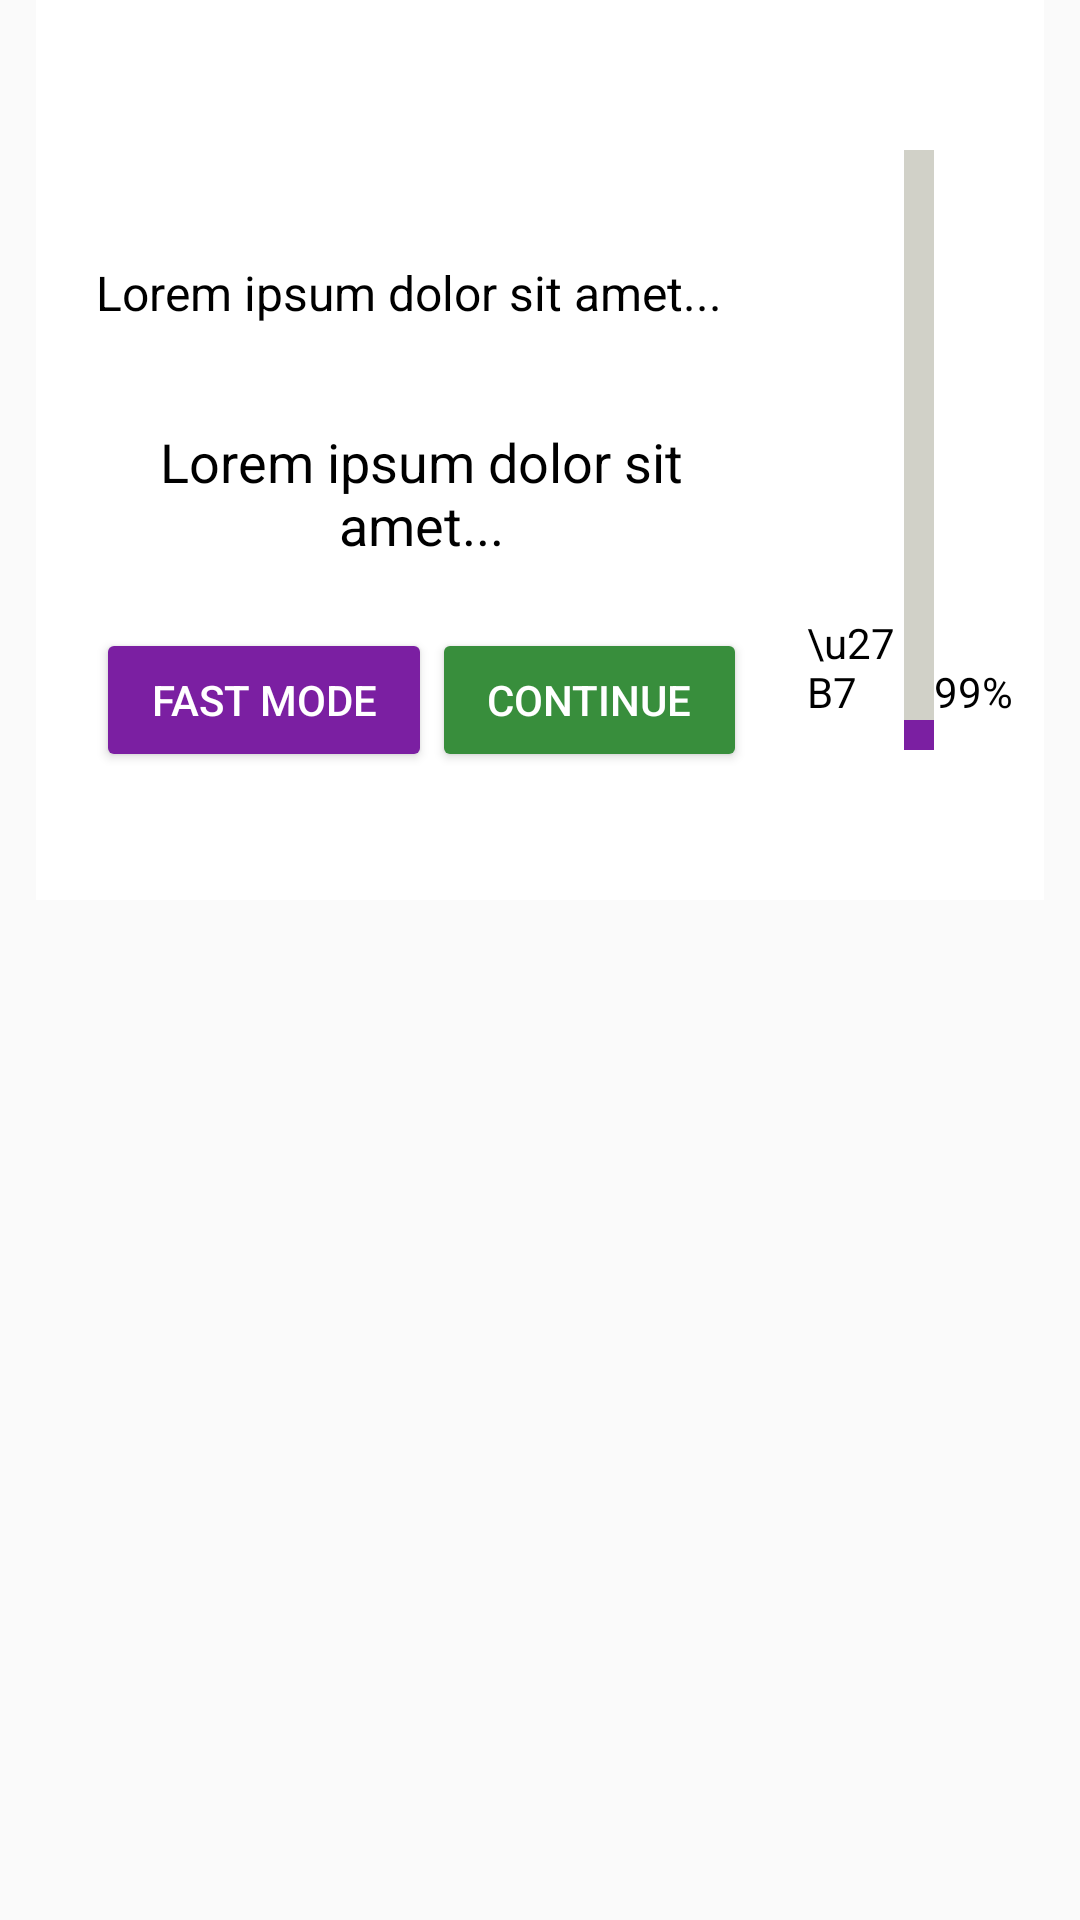

Reconstruct the res/layout file that produces this screen, plus the resources it refers to.
<!-- AndroidManifest.xml: application theme AppTheme -->
<!-- res/layout/custom_dialog.xml -->
<?xml version="1.0" encoding="utf-8"?>
<RelativeLayout  xmlns:android="http://schemas.android.com/apk/res/android"
    android:layout_width="fill_parent"
    android:layout_height="match_parent"
    android:id="@+id/tabLayout"
    android:background="#000000ff">

<LinearLayout
    android:layout_width="match_parent"
    android:layout_height="900px"
    android:padding="10dp"
    android:layout_marginLeft="12dp"
    android:layout_marginRight="12dp"
    android:orientation="horizontal"
    android:background="#FFFFFF"
    android:weightSum="10"
    >


    <LinearLayout
        android:layout_width="0dp"
        android:layout_height="match_parent"
        android:layout_weight="7.5"
        android:padding="10dp"
        android:orientation="vertical"
        android:background="#FFFFFF"
        >

    <ImageView
        android:id="@+id/image"
        android:layout_width="match_parent"
        android:layout_height="wrap_content"
         />
        <TextView
            android:id="@+id/level_card"
            android:layout_width="wrap_content"
            android:layout_height="wrap_content"
            android:text="Lorem ipsum dolor sit amet..."
            android:textSize="16dp"
            android:layout_alignParentTop="true"
            android:layout_alignParentLeft="true"
            android:textColor="#000000"
            android:layout_marginTop="200px"
            />

    <TextView
        android:id="@+id/title"
        android:layout_width="wrap_content"
        android:layout_height="wrap_content"
        android:text="Lorem ipsum dolor sit amet..."
        android:textSize="18dp"
        android:gravity="center_horizontal"
        android:textColor="#000000"
        android:layout_marginTop="100px"
        />

        <LinearLayout
            android:layout_width="match_parent"
            android:layout_height="match_parent"
            android:weightSum="2"
            android:gravity="center_vertical"

            android:orientation="horizontal"
            android:background="#FFFFFF"
            >

    <Button
        android:id="@+id/dismiss"
        android:layout_width="wrap_content"
        android:layout_height="wrap_content"
        android:layout_weight="1"
        android:backgroundTint="#7b1Fa2"
        android:text="Fast Mode"
        android:textColor="#FFFFFF"
        />
            <Button
                android:id="@+id/dontcare"
                android:layout_width="wrap_content"
                android:layout_height="wrap_content"
                android:layout_weight="1"
                android:backgroundTint="#388E3c"
                android:text="Continue"
                android:textColor="#FFFFFF"
                />
        </LinearLayout>


    </LinearLayout>


    <LinearLayout
        android:layout_width="0dp"
        android:layout_height="match_parent"
        android:layout_weight="3"

        android:padding="10dp"
        android:orientation="vertical"
        android:background="#FFFFFF"



        >

        <RelativeLayout
            android:layout_width="match_parent"
            android:layout_height="match_parent"
            android:layout_gravity="center"
            >


         <View
         android:layout_width="10dp"
             android:id="@+id/percentagebackground"
         android:layout_height="600px"
         android:layout_centerInParent="true"
         android:background="#D1D1C8"></View>
            <View
                android:id="@+id/percentage"
                android:layout_width="10dp"
                android:layout_height="10dp"
                android:layout_centerInParent="true"
                android:layout_alignBottom="@id/percentagebackground"
                android:background="#7b1Fa2"></View>

            <TextView
                android:layout_width="wrap_content"
                android:layout_height="wrap_content"
                android:layout_toLeftOf="@id/percentagebackground"
                android:layout_above="@id/percentage"

                android:text="\u27B7"
                android:textColor="#000000"/>
            <TextView
                android:id="@+id/dialog_percentile"
                android:layout_width="wrap_content"
                android:layout_height="wrap_content"
                android:layout_toRightOf="@id/percentagebackground"
                android:layout_above="@id/percentage"
                android:text="99%"
                android:textColor="#000000"/>



        </RelativeLayout>
    </LinearLayout>

    </LinearLayout>
</RelativeLayout>
<!-- resources referenced by this layout -->
<resources>
  <style name="AppTheme" parent="Theme.AppCompat.Light.NoActionBar">
          <item name="android:windowFullscreen">true</item>
      </style>
</resources>
